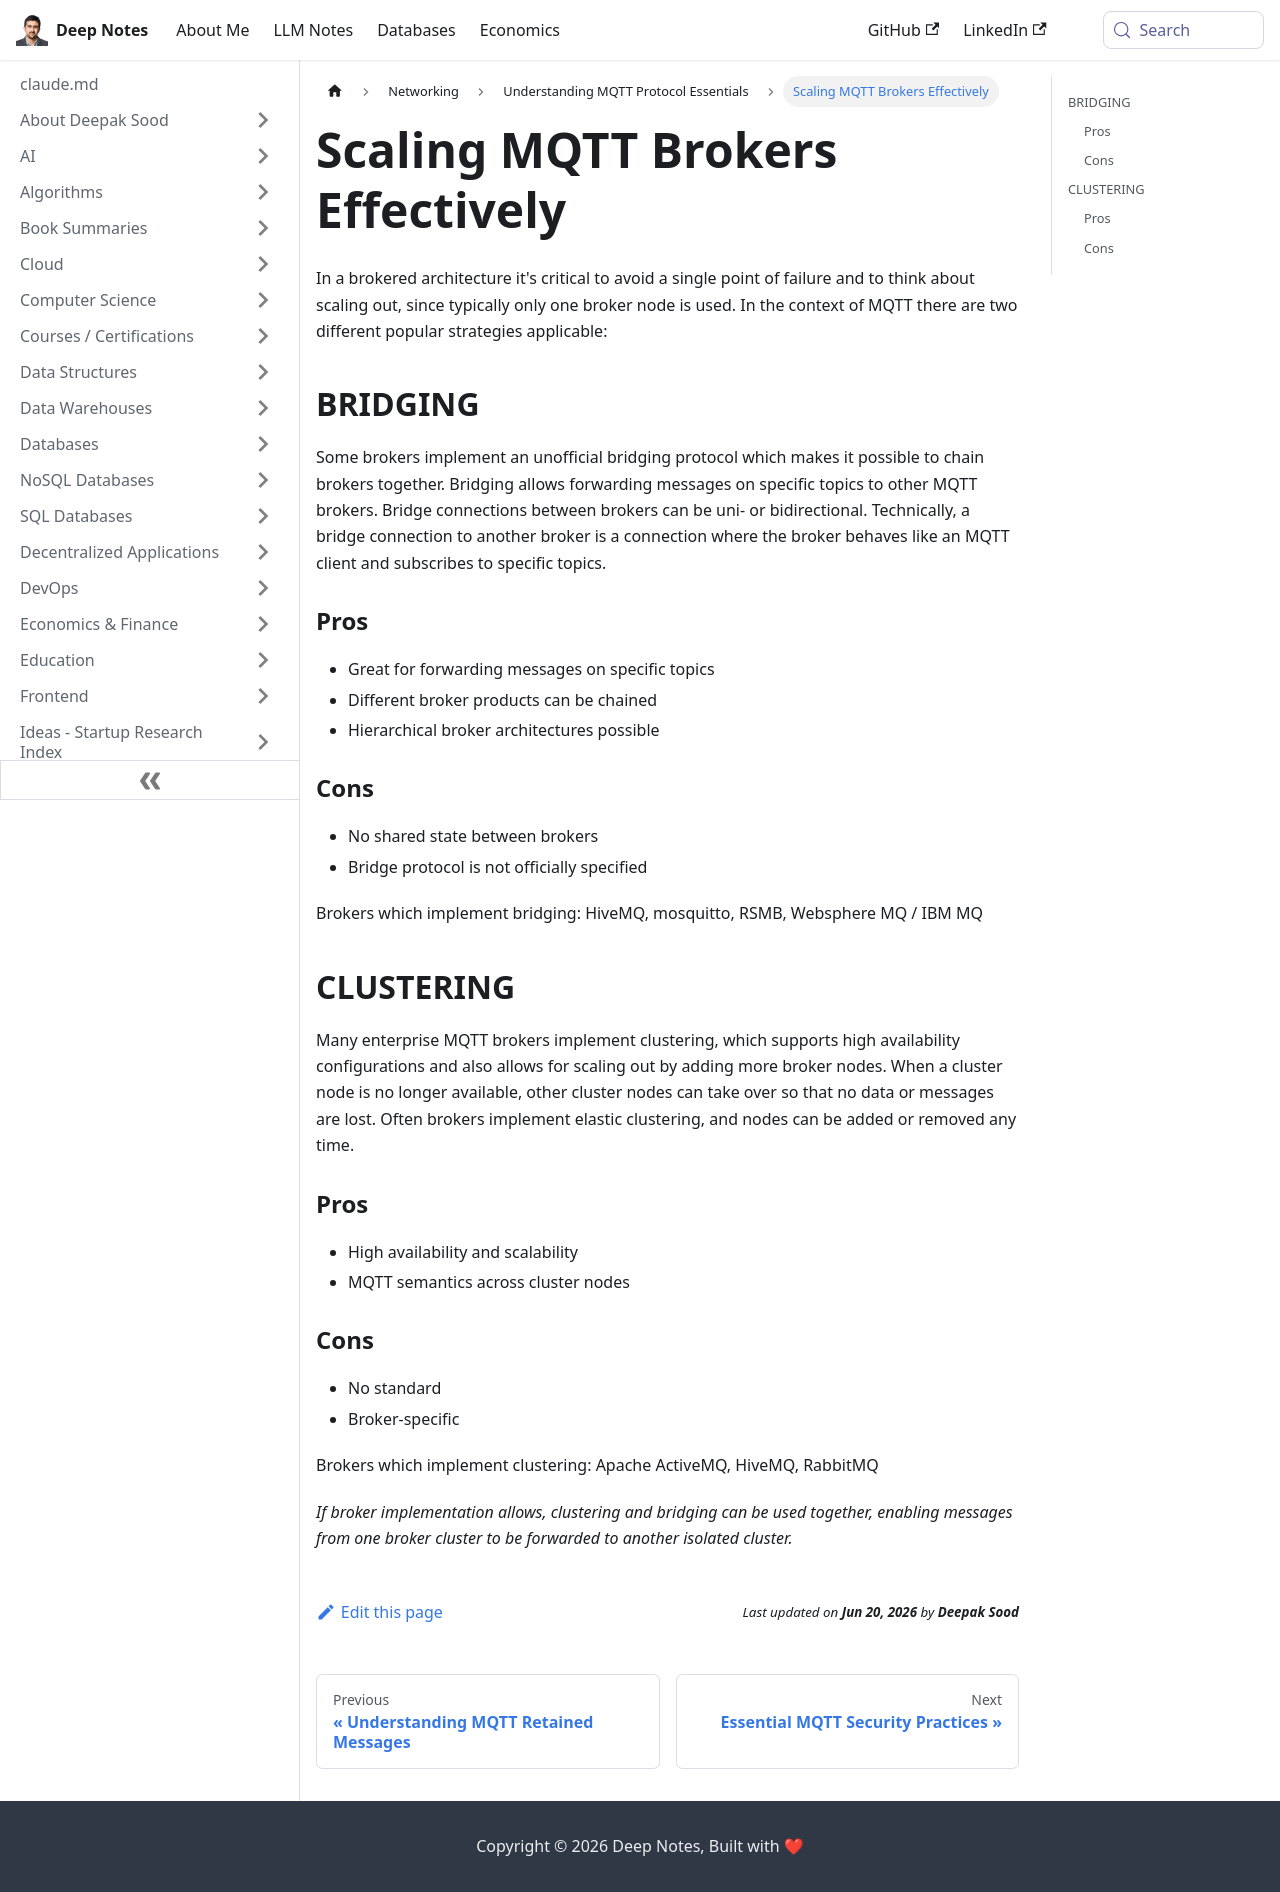

repository: deepaksood619/deepaksood619.github.io · page: networking/mqtt/scaling/index.html · generator: docusaurus

---
slug: /networking/mqtt/scaling
title: Scaling MQTT Brokers Effectively
description: Learn about scaling out MQTT brokers through bridging to prevent single points of failure and enhance message forwarding.
created: 2023-03-05
updated: 2023-11-26
---
In a brokered architecture it's critical to avoid a single point of failure and to think about scaling out, since typically only one broker node is used. In the context of MQTT there are two different popular strategies applicable:

## BRIDGING

Some brokers implement an unofficial bridging protocol which makes it possible to chain brokers together. Bridging allows forwarding messages on specific topics to other MQTT brokers. Bridge connections between brokers can be uni- or bidirectional. Technically, a bridge connection to another broker is a connection where the broker behaves like an MQTT client and subscribes to specific topics.

### Pros

- Great for forwarding messages on specific topics
- Different broker products can be chained
- Hierarchical broker architectures possible

### Cons

- No shared state between brokers
- Bridge protocol is not officially specified

Brokers which implement bridging: HiveMQ, mosquitto, RSMB, Websphere MQ / IBM MQ

## CLUSTERING

Many enterprise MQTT brokers implement clustering, which supports high availability configurations and also allows for scaling out by adding more broker nodes. When a cluster node is no longer available, other cluster nodes can take over so that no data or messages are lost. Often brokers implement elastic clustering, and nodes can be added or removed any time.

### Pros

- High availability and scalability
- MQTT semantics across cluster nodes

### Cons

- No standard
- Broker-specific

Brokers which implement clustering: Apache ActiveMQ, HiveMQ, RabbitMQ

*If broker implementation allows, clustering and bridging can be used together, enabling messages from one broker cluster to be forwarded to another isolated cluster.*
